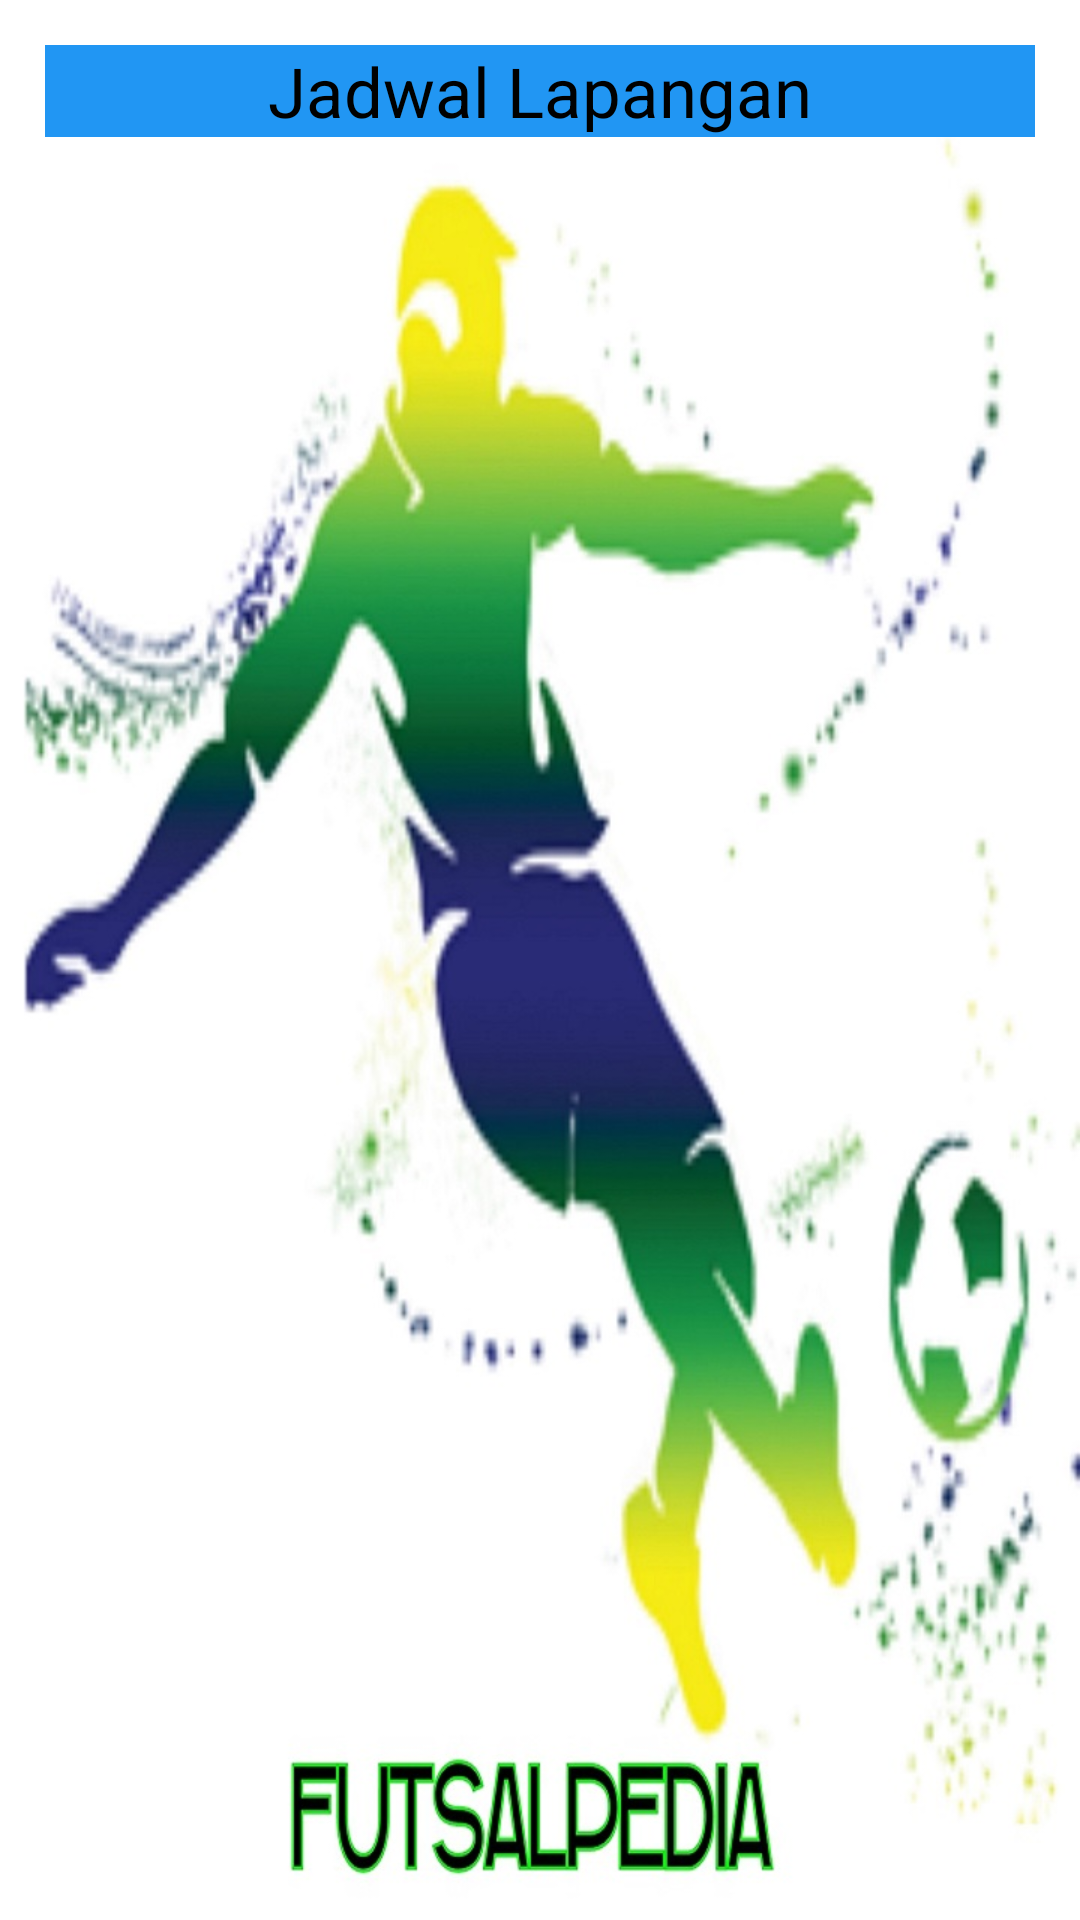

Produce the Android XML layout that renders to this screen, including the resource entries it uses.
<!-- AndroidManifest.xml: application theme AppTheme -->
<!-- res/layout/activity_jadwal.xml -->
<?xml version="1.0" encoding="utf-8"?>
<RelativeLayout xmlns:android="http://schemas.android.com/apk/res/android"
    xmlns:app="http://schemas.android.com/apk/res-auto"
    xmlns:tools="http://schemas.android.com/tools"
    android:layout_width="match_parent"
    android:layout_height="match_parent"
    tools:context=".jadwalActivity"
    android:background="@drawable/background3">
    <LinearLayout
        android:layout_width="match_parent"
        android:layout_height="match_parent"
        android:orientation="vertical"
        android:padding="15dp">
        <LinearLayout
            android:layout_width="match_parent"
            android:layout_height="wrap_content">
            <TextView
                android:layout_width="match_parent"
                android:layout_height="wrap_content"
                android:text="Jadwal Lapangan"
                android:background="#2196F3"
                android:textColor="#000"
                android:textSize="23dp"
                android:textAlignment="center"
                android:layout_marginBottom="10dp"/>
        </LinearLayout>
        <ListView
            android:id="@+id/listView"
            android:layout_width="match_parent"
            android:layout_height="wrap_content"/>
    </LinearLayout>
</RelativeLayout>
<!-- resources referenced by this layout -->
<resources>
  <!-- drawable background3: jpg bitmap (drawable, 109593 bytes) -->
  <style name="AppTheme" parent="Theme.AppCompat.Light.DarkActionBar">
          
          <item name="colorPrimary">#0469B9</item>
          <item name="colorPrimaryDark">@color/colorPrimaryDark</item>
          <item name="colorAccent">@color/colorAccent</item>
      </style>
  <!-- not gathered from this repository: default colours our renderer supplied (Android Studio template values) -->
  <color name="colorPrimaryDark">#FF3700B3</color>
  <color name="colorAccent">#FF03DAC5</color>
</resources>
